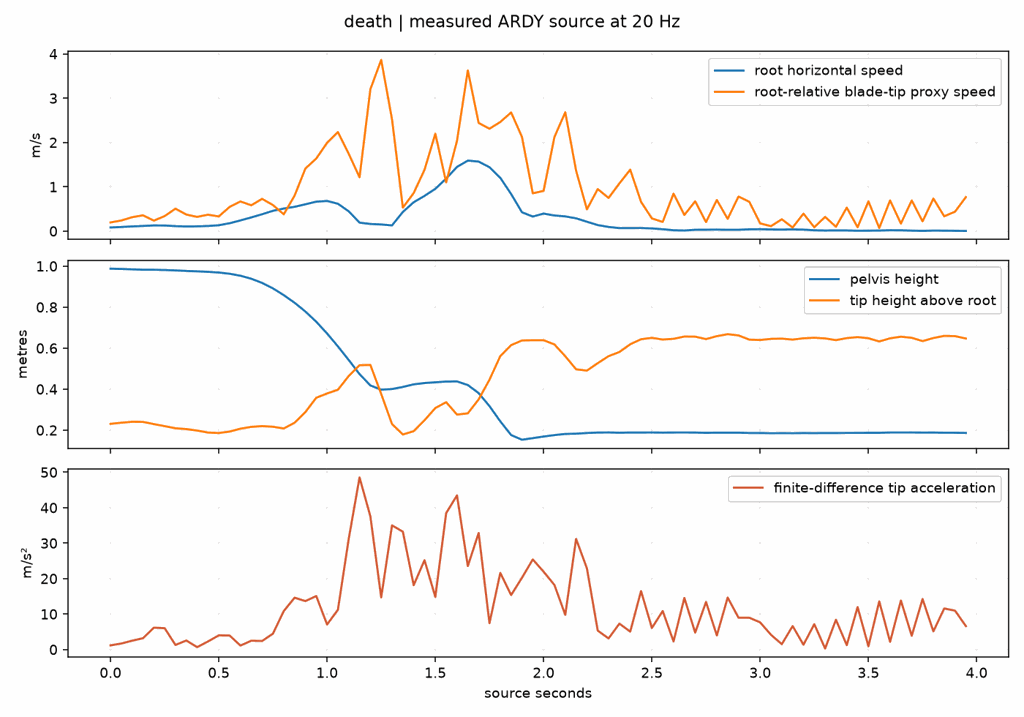

Source data for this figure (header and first rows):
source_s, root_speed_mps, tip_relative_speed_mps, tip_relative_acceleration_mps2, pelvis_y_m, tip_x_m, tip_y_m, tip_z_m
0.0, 0.08211, 0.1957, 1.165, 0.9873, -0.7412, 0.2308, 0.6208
0.05, 0.09253, 0.2398, 1.69, 0.9861, -0.7451, 0.2363, 0.6137
0.1, 0.1057, 0.3139, 2.487, 0.9842, -0.753, 0.2409, 0.6025
0.15, 0.1162, 0.3563, 3.184, 0.9824, -0.7639, 0.2403, 0.5889
0.2, 0.1279, 0.2362, 6.152, 0.9821, -0.775, 0.2296, 0.5768
0.25, 0.126, 0.3388, 6.014, 0.9809, -0.7722, 0.2196, 0.5812
0.3, 0.1123, 0.5066, 1.28, 0.9789, -0.7587, 0.2093, 0.5985
0.35, 0.1044, 0.3729, 2.541, 0.9763, -0.7424, 0.2053, 0.6196
0.4, 0.1078, 0.3206, 0.6655, 0.9745, -0.7405, 0.1979, 0.629
0.45, 0.1153, 0.3703, 2.261, 0.9721, -0.7347, 0.1883, 0.6457
0.5, 0.1321, 0.3311, 3.99, 0.9687, -0.7285, 0.1861, 0.662
0.55, 0.177, 0.5463, 3.942, 0.9626, -0.7214, 0.193, 0.6756
0.6, 0.2413, 0.6689, 1.11, 0.953, -0.6945, 0.2072, 0.6991
0.65, 0.3089, 0.5827, 2.478, 0.9385, -0.6758, 0.2161, 0.7188
0.7, 0.3807, 0.7281, 2.4, 0.918, -0.6546, 0.2197, 0.7397
0.75, 0.4578, 0.5877, 4.466, 0.8914, -0.621, 0.2167, 0.7667
0.8, 0.5089, 0.3791, 10.83, 0.8584, -0.6126, 0.2083, 0.7792
0.85, 0.5482, 0.8003, 14.61, 0.8212, -0.5985, 0.2361, 0.7902
0.9, 0.6056, 1.414, 13.65, 0.7784, -0.6115, 0.2883, 0.7775
0.95, 0.6643, 1.637, 15.08, 0.7287, -0.6468, 0.3579, 0.7372
1.0, 0.6805, 1.993, 7.055, 0.6715, -0.7141, 0.3788, 0.6877
1.05, 0.6176, 2.236, 11.19, 0.6086, -0.8062, 0.3971, 0.6242
1.1, 0.4468, 1.745, 31.19, 0.5422, -0.8709, 0.464, 0.5529
1.15, 0.1909, 1.214, 48.51, 0.4733, -0.89, 0.5168, 0.5288
1.2, 0.161, 3.202, 37.55, 0.418, -0.8205, 0.5181, 0.6492
1.25, 0.1495, 3.864, 14.68, 0.3975, -0.7845, 0.3763, 0.7965
1.3, 0.1284, 2.523, 35, 0.4005, -0.7608, 0.2298, 0.8994
1.35, 0.4323, 0.5297, 33.23, 0.4107, -0.7515, 0.1789, 0.95
1.4, 0.6514, 0.8589, 18.14, 0.4233, -0.7909, 0.1948, 0.9254
1.45, 0.7942, 1.383, 25.18, 0.4298, -0.7921, 0.2482, 0.9196
1.5, 0.9543, 2.198, 14.84, 0.4333, -0.7162, 0.3078, 0.9532
1.55, 1.186, 1.1, 38.46, 0.437, -0.6087, 0.3364, 1.003
1.6, 1.449, 2.038, 43.47, 0.4377, -0.6274, 0.276, 1.01
1.65, 1.592, 3.627, 23.53, 0.42, -0.6544, 0.282, 0.8116
1.7, 1.569, 2.441, 32.86, 0.3806, -0.6296, 0.3501, 0.6547
1.75, 1.442, 2.311, 7.414, 0.3172, -0.6136, 0.446, 0.6354
1.8, 1.201, 2.463, 21.6, 0.243, -0.5615, 0.5611, 0.5899
1.85, 0.8368, 2.679, 15.35, 0.1763, -0.5063, 0.6146, 0.4914
1.9, 0.4253, 2.127, 20.23, 0.1532, -0.4329, 0.6373, 0.3676
1.95, 0.3285, 0.8524, 25.4, 0.1611, -0.4183, 0.6387, 0.2993
2.0, 0.395, 0.9083, 21.95, 0.1689, -0.4329, 0.6387, 0.2824
2.05, 0.3523, 2.123, 18.19, 0.176, -0.5056, 0.6179, 0.2854
2.1, 0.3317, 2.682, 9.775, 0.1815, -0.6287, 0.5605, 0.2567
2.15, 0.2885, 1.365, 31.19, 0.1827, -0.7364, 0.4967, 0.2224
2.2, 0.2111, 0.491, 22.89, 0.1862, -0.7318, 0.4905, 0.2009
2.25, 0.136, 0.9483, 5.328, 0.1882, -0.6994, 0.5268, 0.2106
2.3, 0.09408, 0.7488, 3.119, 0.1888, -0.6762, 0.5608, 0.2318
2.35, 0.06748, 1.077, 7.293, 0.1875, -0.6623, 0.5811, 0.2462
2.4, 0.06839, 1.386, 5.043, 0.1885, -0.6025, 0.6188, 0.2848
2.45, 0.06986, 0.6596, 16.49, 0.1884, -0.5678, 0.6434, 0.3264
2.5, 0.0604, 0.2864, 6.064, 0.1887, -0.5715, 0.6501, 0.3338
2.55, 0.04267, 0.2064, 10.86, 0.1879, -0.5927, 0.6419, 0.3123
2.6, 0.01928, 0.846, 2.271, 0.1885, -0.5786, 0.6454, 0.3526
2.65, 0.01343, 0.3635, 14.54, 0.1887, -0.5607, 0.6565, 0.3892
2.7, 0.02995, 0.6734, 4.761, 0.1883, -0.5808, 0.6561, 0.3872
2.75, 0.03172, 0.2025, 13.41, 0.187, -0.6162, 0.644, 0.3532
2.8, 0.03338, 0.7019, 3.976, 0.1879, -0.5985, 0.6584, 0.3777
2.85, 0.02978, 0.275, 14.65, 0.1878, -0.5812, 0.6681, 0.4091
2.9, 0.03034, 0.7806, 8.978, 0.1878, -0.601, 0.662, 0.4048
2.95, 0.04031, 0.6611, 8.955, 0.1861, -0.638, 0.6414, 0.3627
... 20 more rows
